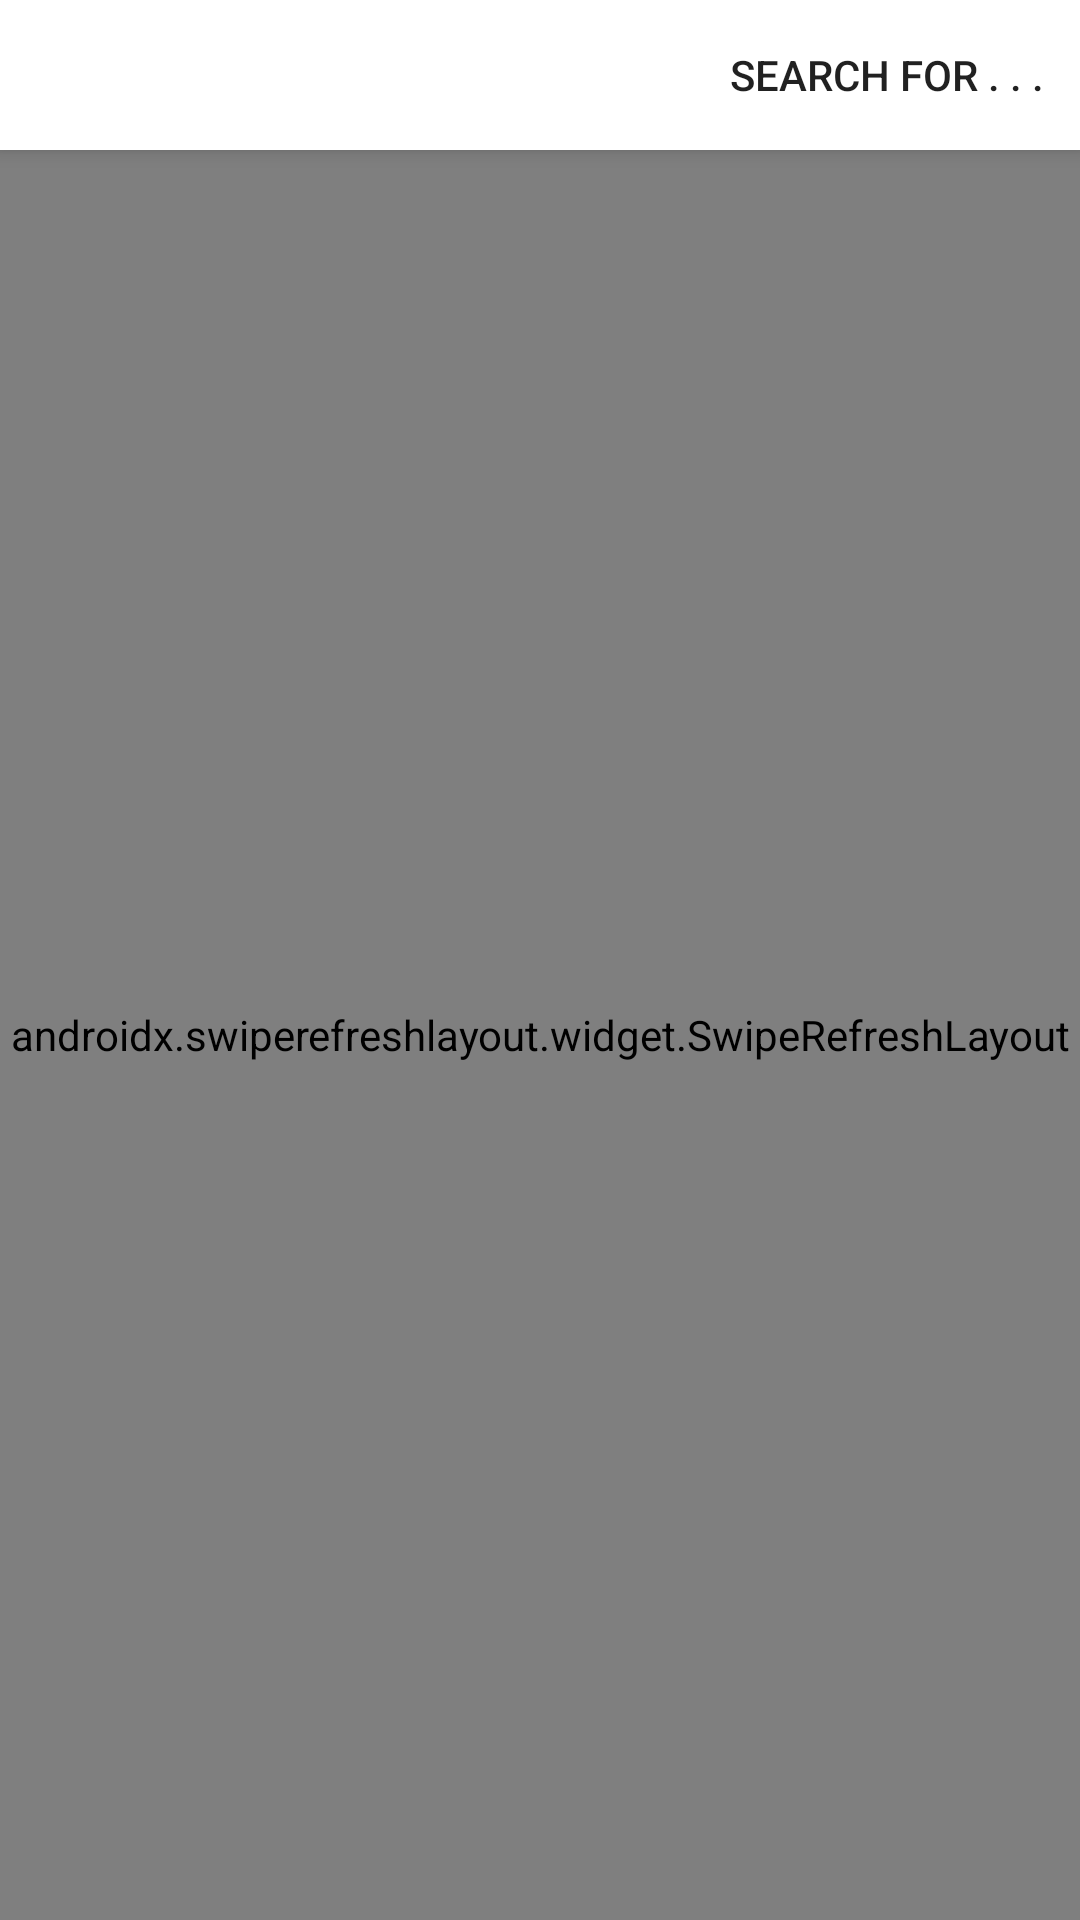

Android layout source for this screen:
<!-- AndroidManifest.xml: application theme Theme.TapHoaApp_No -->
<!-- res/layout/fragment_quanao.xml -->
<?xml version="1.0" encoding="utf-8"?>
<RelativeLayout xmlns:android="http://schemas.android.com/apk/res/android"
    xmlns:tools="http://schemas.android.com/tools"
    android:id="@+id/fragment_quanao"
    android:layout_width="match_parent"
    android:layout_height="match_parent"
    xmlns:app="http://schemas.android.com/apk/res-auto"
    tools:context=".QuanaoFragment">
    
    <androidx.appcompat.widget.Toolbar
        android:id="@+id/my_toolbar"
        android:layout_width="match_parent"
        android:layout_height="50dp"
        android:background="@color/white"
        app:layout_collapseMode="pin"
        android:elevation="4dp"
        app:menu="@menu/search_menu"
        android:theme="@style/ThemeOverlay.AppCompat.ActionBar"
        app:popupTheme="@style/ThemeOverlay.AppCompat.Light" >











</androidx.appcompat.widget.Toolbar>


    <androidx.swiperefreshlayout.widget.SwipeRefreshLayout
        android:id="@+id/sf_refresh_layout1"
        android:layout_width="match_parent"
        android:layout_height="match_parent"
        android:layout_below="@+id/my_toolbar">
        <LinearLayout
            android:orientation="vertical"
            android:layout_width="match_parent"
            android:layout_height="match_parent">
            <Spinner
                android:id="@+id/Spinner_sort"
                android:layout_width="wrap_content"
                android:layout_height="20dp"
                />

            <androidx.recyclerview.widget.RecyclerView
                android:id="@+id/rcv_product_list"
                android:layout_width="match_parent"
                android:layout_height="match_parent"
                android:layout_marginBottom="10dp" />
        </LinearLayout>

    </androidx.swiperefreshlayout.widget.SwipeRefreshLayout>

</RelativeLayout>
<!-- resources referenced by this layout -->
<resources>
  <color name="white">#FFFFFF</color>
  <style name="Theme.TapHoaApp_No" parent="Theme.AppCompat.Light.NoActionBar">
          
          <item name="colorPrimary">@color/colorPrimary</item>
          <item name="colorPrimaryVariant">@color/colorPrimaryDark</item>
          <item name="colorOnPrimary">@color/white</item>
          
          <item name="colorSecondary">@color/teal_200</item>
          <item name="colorSecondaryVariant">@color/teal_700</item>
          <item name="colorOnSecondary">@color/black</item>
          
          <item name="android:statusBarColor" tools:targetApi="l">?attr/colorPrimaryVariant</item>
  
          
      </style>
  <color name="colorPrimary">#27ae60</color>
  <color name="colorPrimaryDark">#229a55</color>
  <color name="teal_200">#FF03DAC5</color>
  <color name="teal_700">#FF018786</color>
  <color name="black">#000000</color>
</resources>
